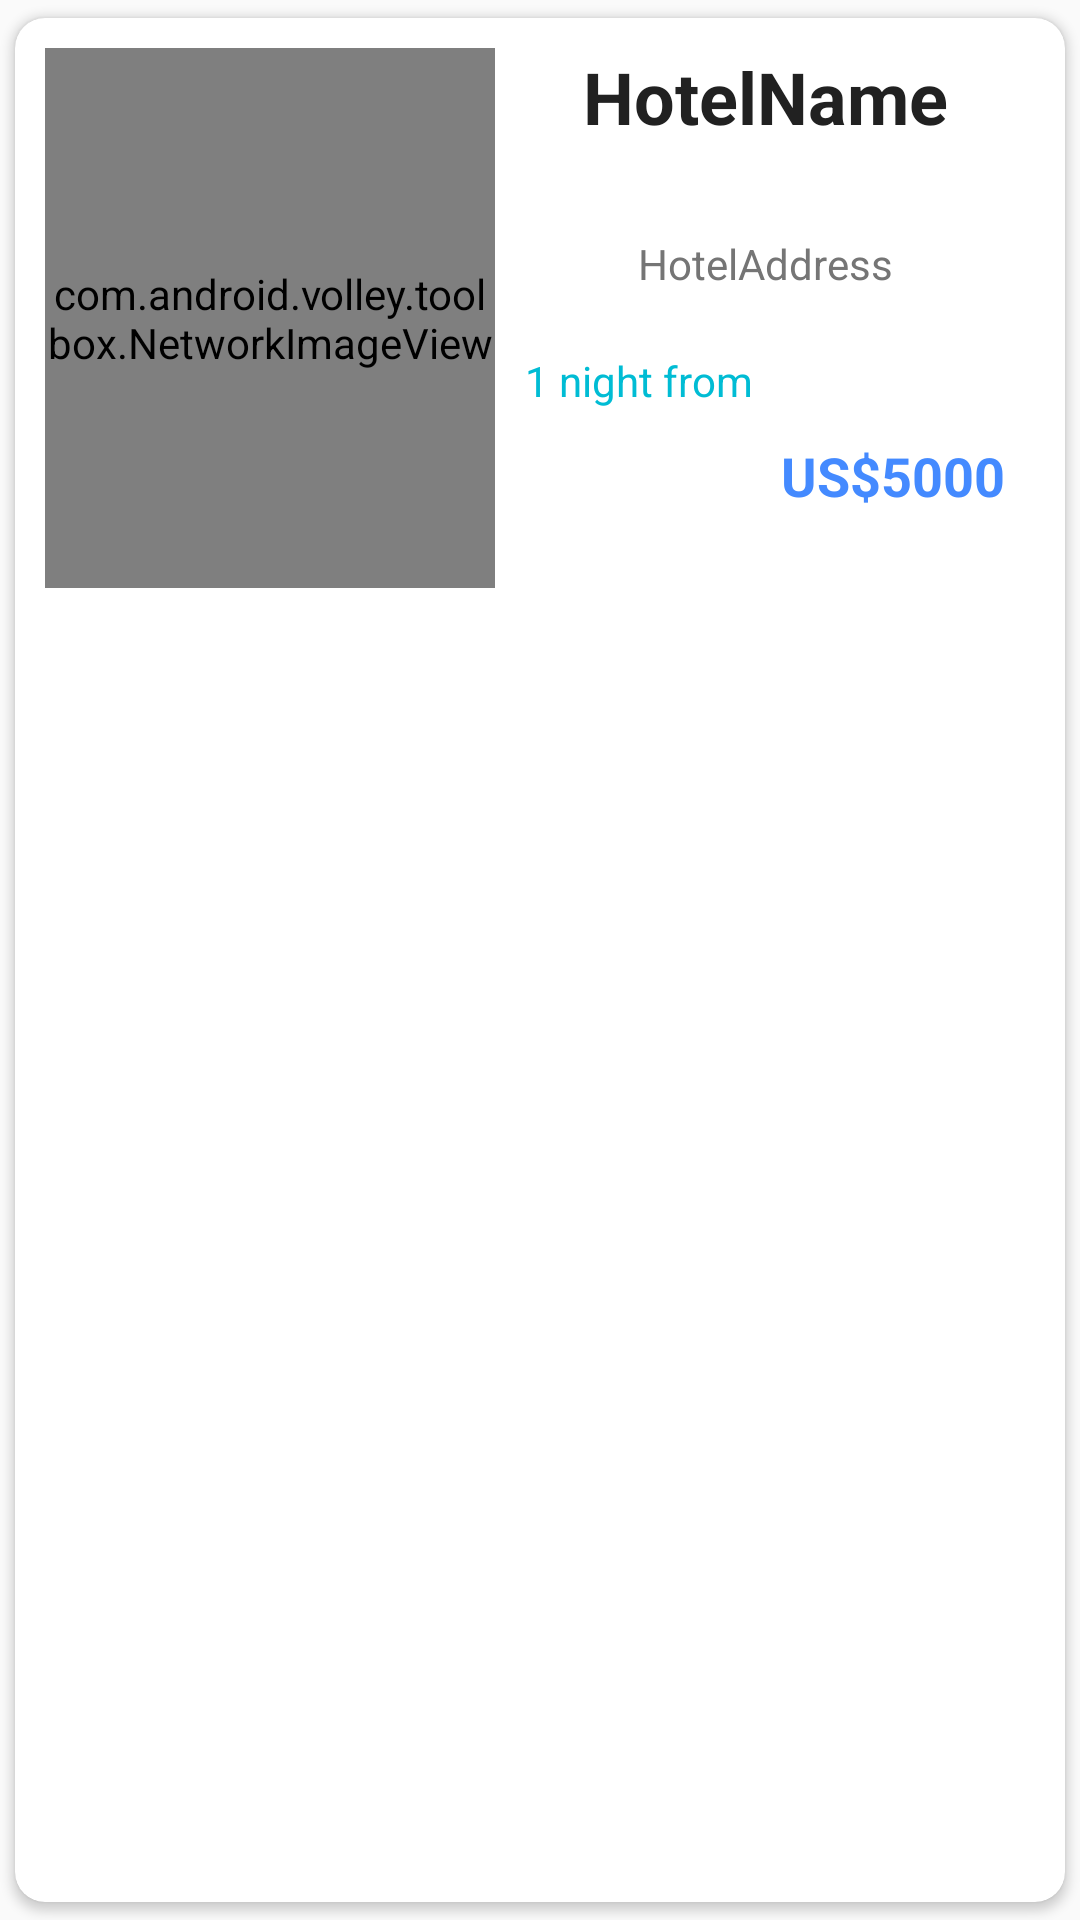

Produce the Android XML layout that renders to this screen, including the resource entries it uses.
<!-- AndroidManifest.xml: application theme AppTheme -->
<!-- res/layout/card_hotel.xml -->
<?xml version="1.0" encoding="utf-8"?>
<android.support.v7.widget.CardView
    xmlns:android="http://schemas.android.com/apk/res/android"
    android:layout_width="match_parent"
    android:layout_height="wrap_content"
    android:id="@+id/hotelCardView"
    xmlns:app="http://schemas.android.com/apk/res-auto"
    android:clickable="true"
    android:foreground="?android:attr/selectableItemBackground"
    app:cardUseCompatPadding="true"
    app:cardCornerRadius="10dp"
    android:elevation="10dp">


    <LinearLayout
        android:orientation="horizontal"
        android:layout_width="match_parent"
        android:layout_height="match_parent"
        android:layout_margin="10dp">

        <com.android.volley.toolbox.NetworkImageView
            android:layout_width="150dp"
            android:layout_height="180dp"
            android:src="@drawable/default_image"
            android:id="@+id/hotelImage" />

        <LinearLayout
            android:orientation="vertical"
            android:layout_width="match_parent"
            android:layout_height="wrap_content">

            <TextView
                android:text="HotelName"
                android:layout_width="match_parent"
                android:layout_height="wrap_content"
                android:id="@+id/hotelName"
                android:textSize="24sp"
                android:textStyle="normal|bold"
                android:textAlignment="center"
                android:textColor="@color/colorTextPrimary" />

            <LinearLayout
                android:orientation="horizontal"
                android:layout_width="wrap_content"
                android:layout_height="match_parent"
                android:layout_gravity="center"
                android:layout_margin="10dp">

                <ImageView
                    android:layout_width="wrap_content"
                    android:layout_height="wrap_content"
                    app:srcCompat="@drawable/star_blank"
                    android:id="@+id/rate_star1"
                    android:layout_weight="1" />

                <ImageView
                    android:layout_width="wrap_content"
                    android:layout_height="wrap_content"
                    app:srcCompat="@drawable/star_blank"
                    android:id="@+id/rate_star2"
                    android:layout_weight="1" />

                <ImageView
                    android:layout_width="wrap_content"
                    android:layout_height="wrap_content"
                    app:srcCompat="@drawable/star_blank"
                    android:id="@+id/rate_star3"
                    android:layout_weight="1" />

                <ImageView
                    android:layout_width="wrap_content"
                    android:layout_height="wrap_content"
                    app:srcCompat="@drawable/star_blank"
                    android:id="@+id/rate_star4"
                    android:layout_weight="1" />

                <ImageView
                    android:layout_width="wrap_content"
                    android:layout_height="wrap_content"
                    app:srcCompat="@drawable/star_blank"
                    android:id="@+id/rate_star5"
                    android:layout_weight="1" />
            </LinearLayout>

            <TextView
                android:layout_margin="10dp"
                android:text="HotelAddress"
                android:layout_width="match_parent"
                android:layout_height="wrap_content"
                android:id="@+id/hotelAddress"
                android:textAlignment="center"
                android:textColor="@color/colorTextSecondary" />

            <RelativeLayout
                android:layout_width="match_parent"
                android:layout_height="wrap_content"
                android:layout_margin="10dp">

                <TextView
                    android:text="1 night from"
                    android:layout_width="wrap_content"
                    android:layout_height="wrap_content"
                    android:layout_alignParentStart="true"
                    android:layout_alignParentTop="true"
                    android:id="@+id/textView1"
                    android:textColor="@color/colorPrimary" />

                <TextView
                    android:text="US$"
                    android:layout_width="wrap_content"
                    android:layout_height="wrap_content"
                    android:layout_toStartOf="@+id/hotelPrice"
                    android:layout_alignBaseline="@+id/hotelPrice"
                    android:textSize="18sp"
                    android:textColor="@color/colorAccent"
                    android:textStyle="normal|bold"
                    android:id="@+id/textView6" />

                <TextView
                    android:text="5000"
                    android:layout_width="wrap_content"
                    android:layout_height="wrap_content"
                    android:layout_alignParentEnd="true"
                    android:layout_below="@+id/textView1"
                    android:layout_marginTop="10dp"
                    android:id="@+id/hotelPrice"
                    android:textSize="18sp"
                    android:textColor="@color/colorAccent"
                    android:textStyle="normal|bold" />
            </RelativeLayout>

        </LinearLayout>
    </LinearLayout>
</android.support.v7.widget.CardView>
<!-- resources referenced by this layout -->
<resources>
  <color name="colorAccent">#448AFF</color>
  <color name="colorPrimary">#00BCD4</color>
  <color name="colorTextPrimary">#212121</color>
  <color name="colorTextSecondary">#757575</color>
  <style name="AppTheme" parent="Theme.AppCompat.Light.DarkActionBar">
          
          <item name="colorPrimary">@color/colorPrimary</item>
          <item name="colorPrimaryDark">@color/colorPrimaryDark</item>
          <item name="colorAccent">@color/colorAccent</item>
      </style>
  <color name="colorPrimaryDark">#0097A7</color>
</resources>
